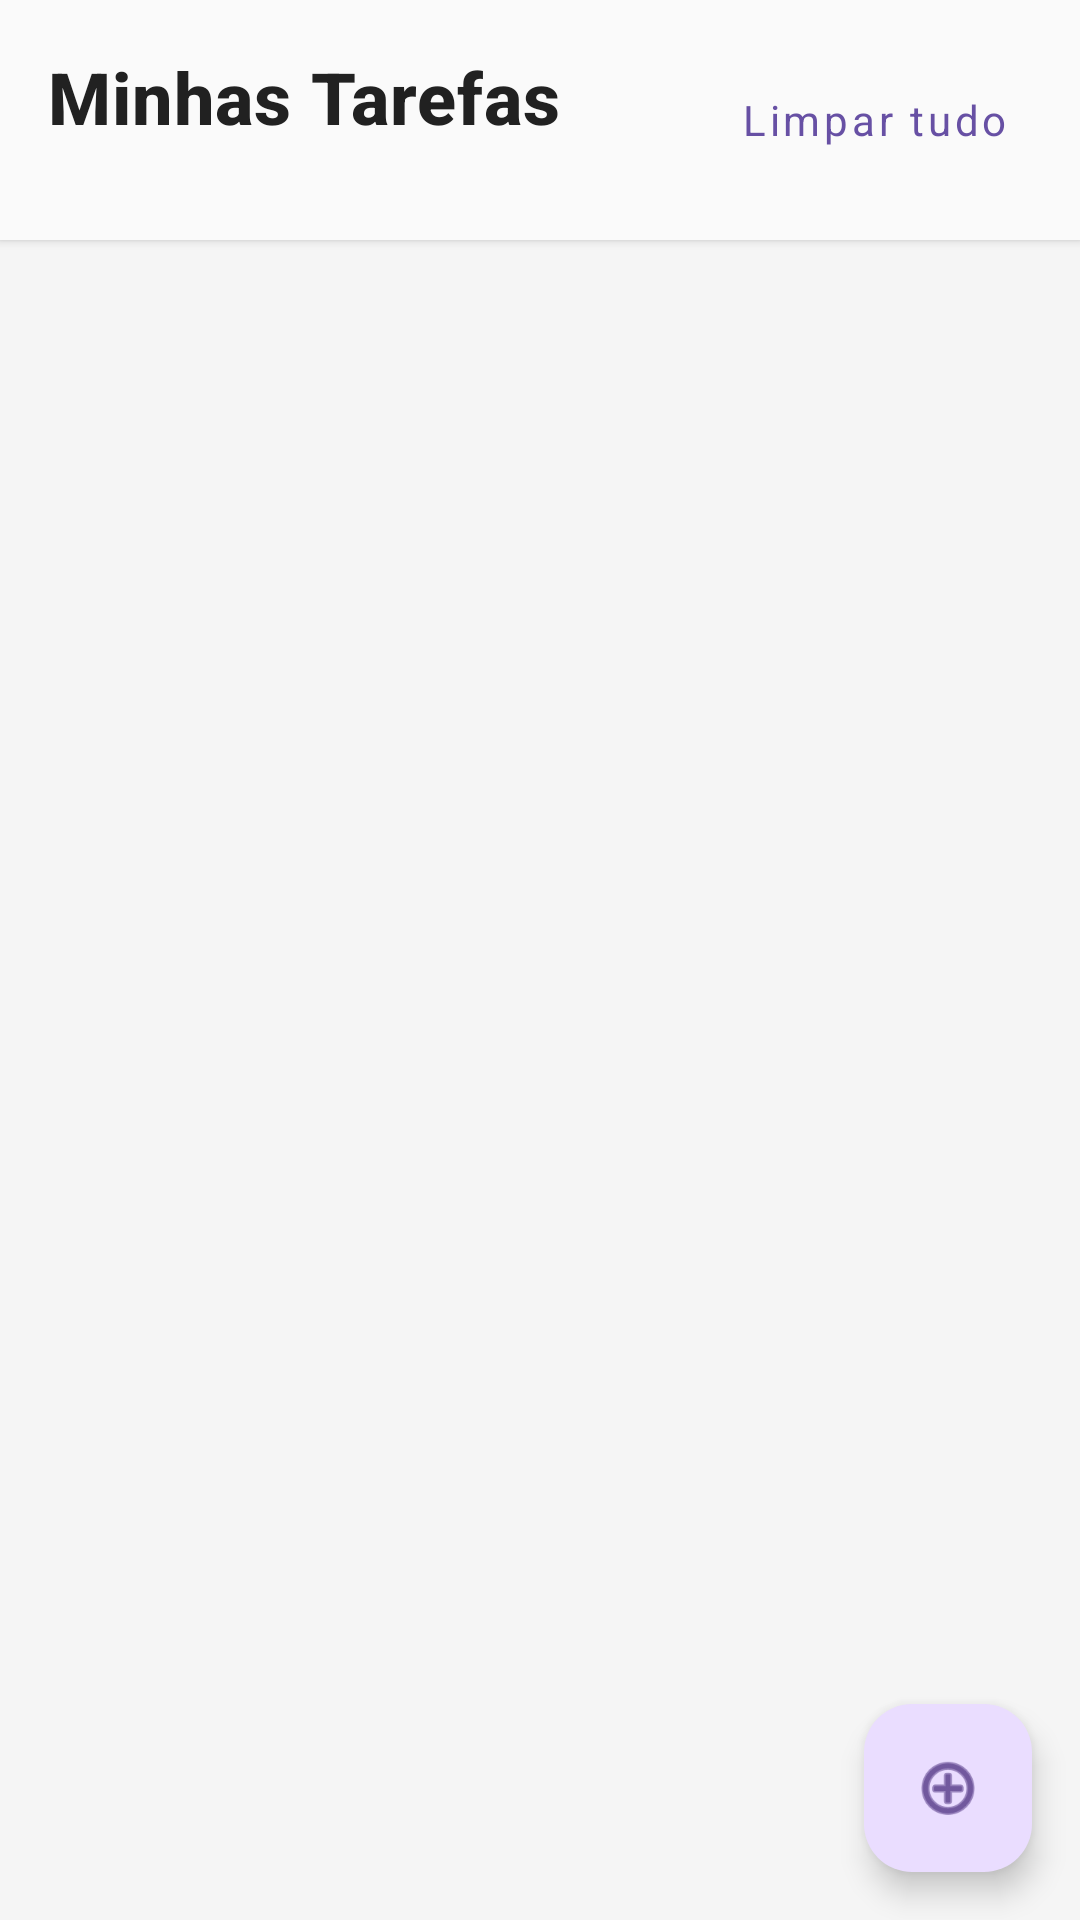

Reconstruct the res/layout file that produces this screen, plus the resources it refers to.
<!-- AndroidManifest.xml: application theme Theme.DesafioPraticoListaDeTarefas -->
<!-- res/layout/activity_main.xml -->
<?xml version="1.0" encoding="utf-8"?>
<androidx.constraintlayout.widget.ConstraintLayout
    xmlns:android="http://schemas.android.com/apk/res/android"
    xmlns:app="http://schemas.android.com/apk/res-auto"
    xmlns:tools="http://schemas.android.com/tools"
    android:id="@+id/main"
    android:layout_width="match_parent"
    android:layout_height="match_parent"
    style="@style/Ui_ContentContainer"
    tools:context=".ui.main.MainActivity">

    
    <androidx.constraintlayout.widget.ConstraintLayout
        android:id="@+id/headerContainer"
        android:layout_width="0dp"
        android:layout_height="wrap_content"
        style="@style/Ui_HeaderContainer"
        app:layout_constraintTop_toTopOf="parent"
        app:layout_constraintStart_toStartOf="parent"
        app:layout_constraintEnd_toEndOf="parent">

        <TextView
            android:id="@+id/tvHeader"
            style="@style/Ui_HeaderTitle"
            android:layout_width="0dp"
            android:layout_height="wrap_content"
            android:text="Minhas Tarefas"
            app:layout_constraintTop_toTopOf="parent"
            app:layout_constraintStart_toStartOf="parent"
            app:layout_constraintEnd_toStartOf="@id/btnClearAll"/>

        <Button
            android:id="@+id/btnClearAll"
            style="@style/Ui_ButtonText"
            android:layout_width="wrap_content"
            android:layout_height="wrap_content"
            android:text="Limpar tudo"
            android:layout_marginStart="@dimen/Ui_SpacingM"
            app:layout_constraintTop_toTopOf="parent"
            app:layout_constraintBottom_toBottomOf="parent"
            app:layout_constraintEnd_toEndOf="parent"/>

    </androidx.constraintlayout.widget.ConstraintLayout>

    
    <androidx.recyclerview.widget.RecyclerView
        android:id="@+id/rvTasks"
        android:layout_width="0dp"
        android:layout_height="0dp"
        android:clipToPadding="false"
        android:paddingTop="@dimen/Ui_SpacingS"
        android:paddingBottom="@dimen/Ui_SpacingXXL"
        app:layout_constraintBottom_toBottomOf="parent"
        app:layout_constraintEnd_toEndOf="parent"
        app:layout_constraintStart_toStartOf="parent"
        app:layout_constraintTop_toBottomOf="@id/headerContainer" />

    
    <com.google.android.material.floatingactionbutton.FloatingActionButton
        android:id="@+id/fabAdd"
        android:layout_width="wrap_content"
        android:layout_height="wrap_content"
        android:layout_marginEnd="@dimen/Ui_SpacingL"
        android:layout_marginBottom="@dimen/Ui_SpacingL"
        android:clickable="true"
        android:focusable="true"
        android:contentDescription="Adicionar tarefa"
        app:layout_constraintBottom_toBottomOf="parent"
        app:layout_constraintEnd_toEndOf="parent"
        app:srcCompat="@android:drawable/ic_menu_add" />

</androidx.constraintlayout.widget.ConstraintLayout>
<!-- resources referenced by this layout -->
<resources>
  <dimen name="Ui_SpacingL">16dp</dimen>
  <dimen name="Ui_SpacingM">12dp</dimen>
  <dimen name="Ui_SpacingS">8dp</dimen>
  <dimen name="Ui_SpacingXXL">32dp</dimen>
  <style name="Ui_ButtonText" parent="Widget.MaterialComponents.Button.TextButton">
          <item name="cornerRadius">@dimen/Ui_ButtonRadius</item>
          <item name="android:textSize">@dimen/Ui_BodyTextSize</item>
          <item name="android:textAllCaps">false</item>
          <item name="fontFamily">sans-serif</item>
      </style>
  <style name="Ui_ContentContainer">
          <item name="android:background">@color/Ui_Background</item>
      </style>
  <style name="Ui_HeaderContainer">
          <item name="android:background">@color/Ui_HeaderBg</item>
          <item name="android:elevation">2dp</item>
          <item name="android:padding">@dimen/Ui_SpacingL</item>
      </style>
  <style name="Ui_HeaderTitle" parent="TextAppearance.MaterialComponents.Headline6">
          <item name="android:textSize">24sp</item>
          <item name="android:textColor">@color/Ui_TextPrimary</item>
          <item name="android:textStyle">bold</item>
          <item name="fontFamily">sans-serif-medium</item>
      </style>
  <style name="Theme.DesafioPraticoListaDeTarefas" parent="Base.Theme.DesafioPraticoListaDeTarefas" />
  <dimen name="Ui_ButtonRadius">12dp</dimen>
  <dimen name="Ui_BodyTextSize">14sp</dimen>
  <color name="Ui_Background">#F5F5F5</color>
  <color name="Ui_HeaderBg">#FAFAFA</color>
  <color name="Ui_TextPrimary">#212121</color>
  <style name="Base.Theme.DesafioPraticoListaDeTarefas" parent="Theme.Material3.DayNight.NoActionBar">
          
          
      </style>
</resources>
